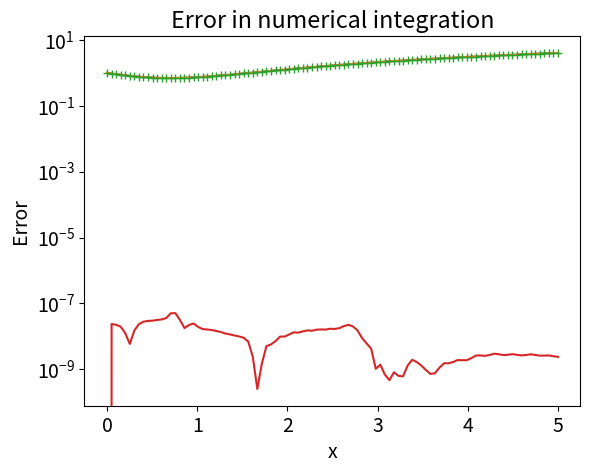

The matplotlib source for this figure:
import matplotlib.pyplot as plt
import numpy as np

from scipy.integrate import odeint # scipy has some neato ordinary differential equation functions.

"""
First-order differential equations.
"""

# Define a function which calculates the derivative.
def dy_dx(y, x):
    return x - y

xs = np.linspace(0,5,100)
y0 = 1.0  # the initial condition
ys = odeint(dy_dx, y0, xs)
ys = np.array(ys).flatten()

# Plot the numerical solution.
plt.rcParams.update({"font.size": 14})  # increase the font size
plt.xlabel("x")
plt.ylabel("y")
plt.plot(xs, ys);

y_exact = xs - 1 + 2*np.exp(-xs)
y_difference = ys - y_exact
plt.plot(xs, ys, xs, y_exact, "+");

y_diff = np.abs(y_exact - ys)
plt.semilogy(xs, y_diff)
plt.ylabel("Error")
plt.xlabel("x")
plt.title("Error in numerical integration")
